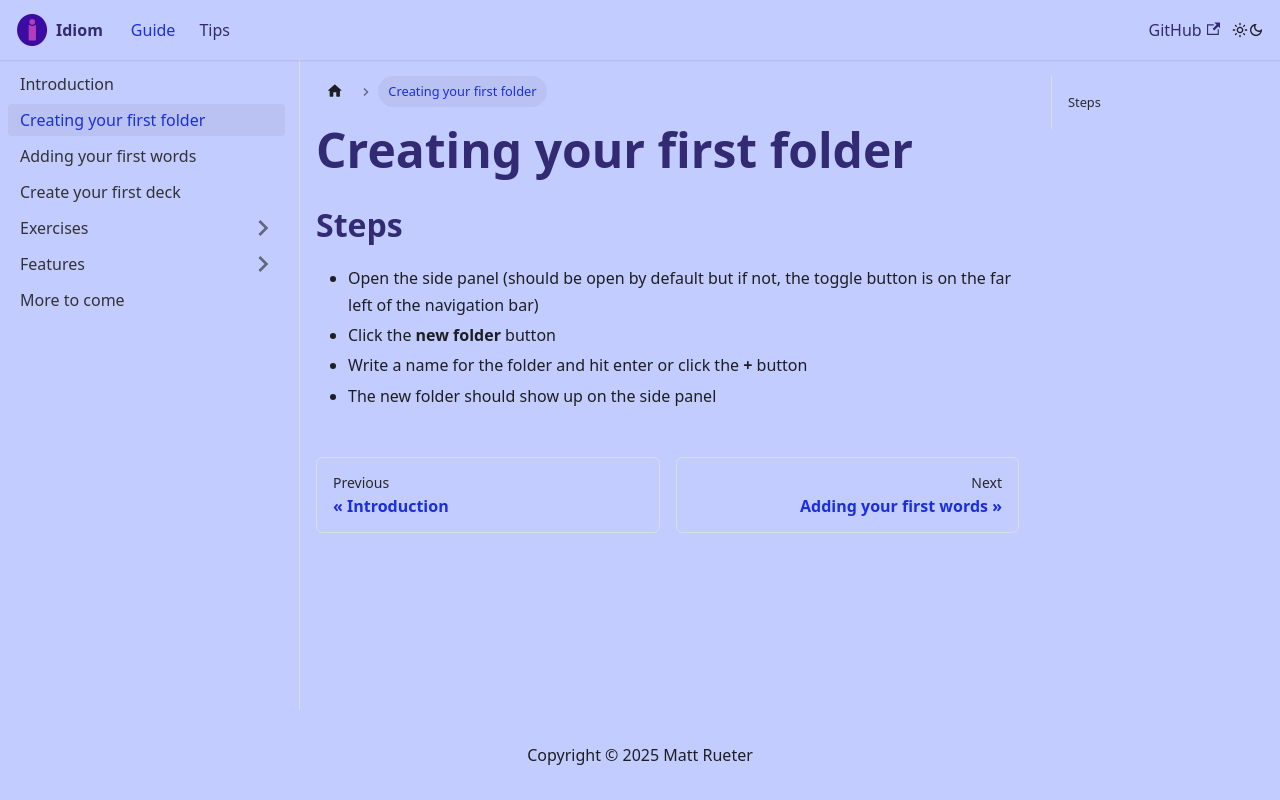

repository: Parlanchin/idiom-docs · page: docs/creating-folders/index.html · generator: docusaurus

---
sidebar_position: 2
---

# Creating your first folder

## Steps
+ Open the side panel (should be open by default but if not, the toggle button is on the far left of the navigation bar)
+ Click the **new folder** button
+ Write a name for the folder and hit enter or click the **+** button
+ The new folder should show up on the side panel
